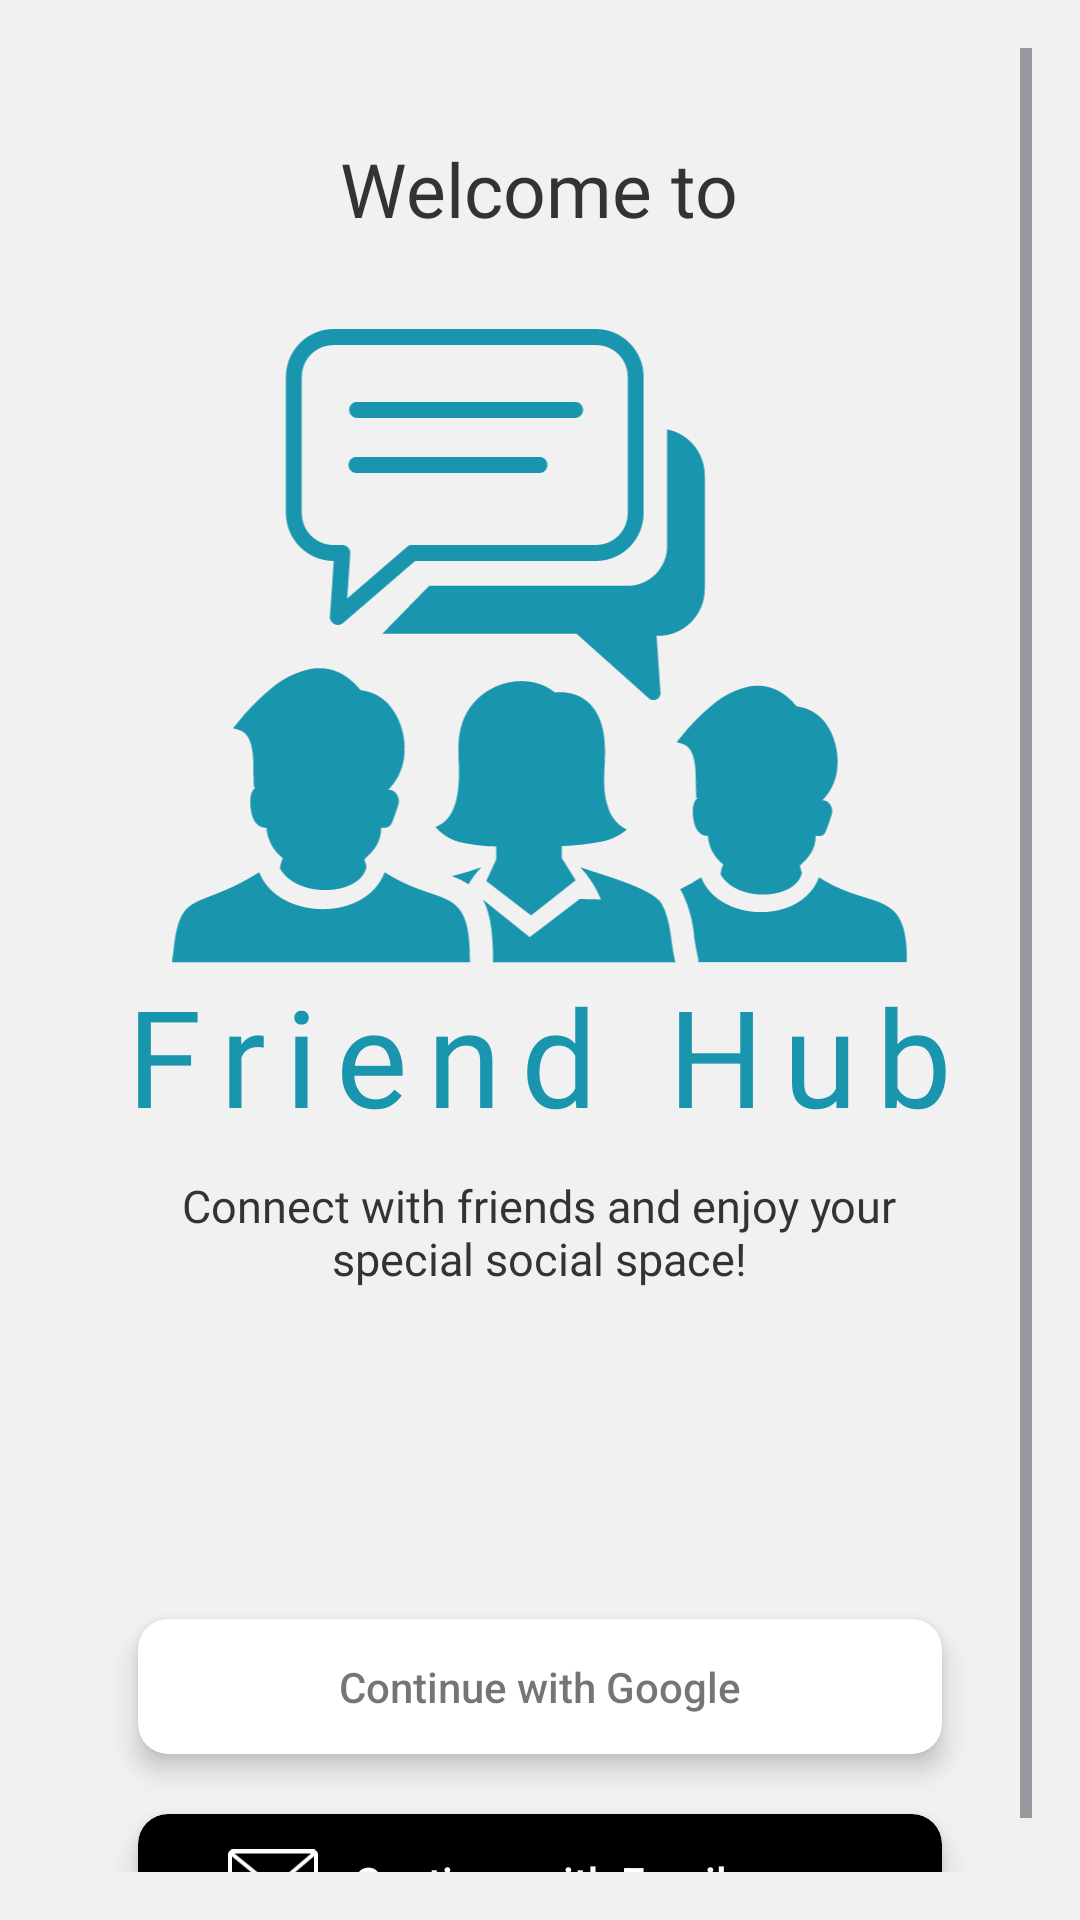

Produce the Android XML layout that renders to this screen, including the resource entries it uses.
<!-- AndroidManifest.xml: application theme Theme.FriendHub -->
<!-- res/layout/fragment_sign_in.xml -->
<?xml version="1.0" encoding="utf-8"?>
<ScrollView xmlns:android="http://schemas.android.com/apk/res/android"
    xmlns:app="http://schemas.android.com/apk/res-auto"
    android:layout_width="match_parent"
    android:layout_height="match_parent"
    android:background="@color/color7"
    android:padding="16dp">

    <LinearLayout
        android:layout_width="match_parent"
        android:layout_height="wrap_content"
        android:orientation="vertical">

        <TextView
            android:layout_width="wrap_content"
            android:layout_height="wrap_content"
            android:layout_gravity="center_horizontal"
            android:layout_marginTop="30dp"
            android:fontFamily="@font/roboto_medium"
            android:letterSpacing="0.0"
            android:text="@string/welcome_to"
            android:textColor="@color/color4"
            android:textSize="25sp" />

        <ImageView
            android:layout_width="246dp"
            android:layout_height="212dp"
            android:layout_gravity="center_horizontal"
            android:layout_marginTop="30dp"
            android:contentDescription="@string/todo"
            android:src="@drawable/layer_1" />

        <TextView
            android:layout_width="wrap_content"
            android:layout_height="wrap_content"
            android:layout_gravity="center_horizontal"
            android:layout_marginTop="0dp"
            android:fontFamily="@font/acme_regular"
            android:letterSpacing="0.14"
            android:text="@string/friend_hub"
            android:textColor="@color/color5"
            android:textSize="45sp" />

        <TextView
            android:layout_width="wrap_content"
            android:layout_height="wrap_content"
            android:layout_gravity="center_horizontal"
            android:layout_marginTop="10dp"
            android:layout_marginBottom="100dp"
            android:fontFamily="@font/roboto_regular"
            android:gravity="center"
            android:text="@string/connect_with_friends_and_enjoy_your_nspecial_social_space"
            android:textColor="@color/color4"
            android:textSize="15sp" />

        <androidx.cardview.widget.CardView
            android:layout_width="match_parent"
            android:layout_height="45dp"
            android:layout_gravity="center"
            android:layout_marginHorizontal="30dp"
            android:layout_marginVertical="10dp"
            android:elevation="10dp"
            android:visibility="gone"
            app:cardBackgroundColor="@color/colorFacebook"
            app:cardCornerRadius="10dp"
            app:cardElevation="5dp">

            <androidx.constraintlayout.widget.ConstraintLayout
                android:layout_width="match_parent"
                android:layout_height="match_parent"
                android:background="@drawable/ripple_effect"
                android:clickable="true"
                android:focusable="true"
                android:paddingHorizontal="30dp">

                <ImageView
                    android:layout_width="30dp"
                    android:layout_height="30dp"
                    android:contentDescription="@string/todo"
                    android:src="@drawable/facebook_app_round_white_icon"
                    app:layout_constraintBottom_toBottomOf="parent"
                    app:layout_constraintStart_toStartOf="parent"
                    app:layout_constraintTop_toTopOf="parent" />

                <TextView
                    android:layout_width="wrap_content"
                    android:layout_height="match_parent"
                    android:fontFamily="sans-serif-medium"
                    android:gravity="center"
                    android:text="@string/continue_with_facebook"
                    android:textColor="@color/white"
                    app:layout_constraintBottom_toBottomOf="parent"
                    app:layout_constraintEnd_toEndOf="parent"
                    app:layout_constraintStart_toStartOf="parent"
                    app:layout_constraintTop_toTopOf="parent" />

            </androidx.constraintlayout.widget.ConstraintLayout>

        </androidx.cardview.widget.CardView>

        <androidx.cardview.widget.CardView
            android:layout_width="match_parent"
            android:layout_height="45dp"
            android:layout_marginHorizontal="30dp"
            android:layout_marginVertical="10dp"
            android:elevation="10dp"
            app:cardBackgroundColor="@color/white"
            app:cardCornerRadius="10dp"
            app:cardElevation="5dp">

            <ProgressBar
                android:id="@+id/googleProgressBar"
                android:layout_width="30dp"
                android:layout_height="30dp"
                android:layout_gravity="center"
                android:visibility="gone" />


            <androidx.constraintlayout.widget.ConstraintLayout
                android:id="@+id/googleConstraintLayout"
                android:layout_width="match_parent"
                android:layout_height="match_parent"
                android:background="@drawable/ripple_effect"
                android:clickable="true"
                android:focusable="true"
                android:paddingHorizontal="30dp">


                <ImageView
                    android:layout_width="30dp"
                    android:layout_height="30dp"
                    android:contentDescription="@string/todo"
                    android:src="@drawable/google_color_icon"
                    app:layout_constraintBottom_toBottomOf="parent"
                    app:layout_constraintStart_toStartOf="parent"
                    app:layout_constraintTop_toTopOf="parent" />

                <TextView
                    android:layout_width="wrap_content"
                    android:layout_height="match_parent"
                    android:fontFamily="sans-serif-medium"
                    android:gravity="center"
                    android:text="@string/continue_with_google"
                    android:textColor="#8A000000"
                    app:layout_constraintBottom_toBottomOf="parent"
                    app:layout_constraintEnd_toEndOf="parent"
                    app:layout_constraintStart_toStartOf="parent"
                    app:layout_constraintTop_toTopOf="parent" />

            </androidx.constraintlayout.widget.ConstraintLayout>

        </androidx.cardview.widget.CardView>

        <androidx.cardview.widget.CardView
            android:layout_width="match_parent"
            android:layout_height="45dp"
            android:layout_marginHorizontal="30dp"
            android:layout_marginVertical="10dp"
            android:elevation="10dp"
            app:cardBackgroundColor="@color/black"
            app:cardCornerRadius="10dp"
            app:cardElevation="5dp">

            <androidx.constraintlayout.widget.ConstraintLayout
                android:id="@+id/emailConstraintLayout"
                android:layout_width="match_parent"
                android:layout_height="match_parent"
                android:background="@drawable/ripple_effect2"
                android:clickable="true"
                android:focusable="true"
                android:paddingHorizontal="30dp">

                <ImageView
                    android:layout_width="30dp"
                    android:layout_height="30dp"
                    android:contentDescription="@string/todo"
                    android:src="@drawable/email_icon"
                    app:layout_constraintBottom_toBottomOf="parent"
                    app:layout_constraintStart_toStartOf="parent"
                    app:layout_constraintTop_toTopOf="parent" />

                <TextView
                    android:layout_width="wrap_content"
                    android:layout_height="match_parent"
                    android:fontFamily="sans-serif-medium"
                    android:gravity="center"
                    android:text="@string/continue_with_email"
                    android:textColor="@color/white"
                    app:layout_constraintBottom_toBottomOf="parent"
                    app:layout_constraintEnd_toEndOf="parent"
                    app:layout_constraintStart_toStartOf="parent"
                    app:layout_constraintTop_toTopOf="parent" />

            </androidx.constraintlayout.widget.ConstraintLayout>

        </androidx.cardview.widget.CardView>

    </LinearLayout>

</ScrollView>
<!-- resources referenced by this layout -->
<resources>
  <color name="black">#FF000000</color>
  <color name="color4">#333333</color>
  <color name="color5">#1995AD</color>
  <color name="color7">#F1F1F2</color>
  <color name="colorFacebook">#1877F2</color>
  <color name="white">#FFFFFFFF</color>
  <!-- drawable email_icon (drawable) -->
  <vector xmlns:android="http://schemas.android.com/apk/res/android"
      android:width="122.88dp"
      android:height="88.86dp"
      android:viewportWidth="122.88"
      android:viewportHeight="88.86">
    <path
        android:fillColor="@color/white"
        android:pathData="M7.05,0h108.78c1.94,0 3.7,0.79 4.98,2.07c1.28,1.28 2.07,3.04 2.07,4.98v74.76c0,1.46 -0.45,2.82 -1.22,3.95c-0.14,0.37 -0.36,0.7 -0.66,0.99c-0.2,0.19 -0.42,0.34 -0.66,0.46c-1.23,1.02 -2.8,1.64 -4.51,1.64H7.05c-1.94,0 -3.7,-0.79 -4.98,-2.07C0.79,85.51 0,83.75 0,81.81V7.05c0,-1.94 0.79,-3.7 2.07,-4.98C3.34,0.79 5.11,0 7.05,0L7.05,0zM5.41,78.84l38.12,-38.22L5.41,9.54V78.84L5.41,78.84zM47.73,44.04L8.42,83.45h105.7L76.56,44.05L64.18,54.6l0,0c-0.97,0.83 -2.42,0.88 -3.45,0.04L47.73,44.04L47.73,44.04zM80.67,40.55l36.8,38.6V9.2L80.67,40.55L80.67,40.55zM8.87,5.41l53.52,43.64l51.22,-43.64H8.87L8.87,5.41z"/>
  </vector>
  <!-- drawable facebook_app_round_white_icon (drawable) -->
  <vector xmlns:android="http://schemas.android.com/apk/res/android"
      android:width="512dp"
      android:height="510.13dp"
      android:viewportWidth="512"
      android:viewportHeight="510.13">
    <path
        android:pathData="M512,256C512,114.61 397.39,0 256,0S0,114.61 0,256c0,120.06 82.65,220.8 194.16,248.46V334.23h-52.79V256h52.79v-33.71c0,-87.13 39.43,-127.52 124.98,-127.52 16.22,0 44.2,3.18 55.65,6.36v70.92c-6.04,-0.63 -16.54,-0.95 -29.58,-0.95 -41.98,0 -58.2,15.9 -58.2,57.24V256h83.62l-14.36,78.23h-69.25v175.9C413.77,494.82 512,386.89 512,256z"
        android:fillColor="@color/white"
        android:fillType="nonZero"/>
  </vector>
  <!-- drawable layer_1: vector/xml drawable (drawable, 5690 chars, omitted) -->
  <!-- drawable ripple_effect (drawable) -->
  <ripple xmlns:android="http://schemas.android.com/apk/res/android"
      android:color="?attr/colorControlHighlight">
      <item android:id="@android:id/mask"
          android:drawable="@color/white" />
  </ripple>
  <!-- drawable ripple_effect2 (drawable) -->
  <ripple xmlns:android="http://schemas.android.com/apk/res/android"
      android:color="@color/white">
      <item android:id="@android:id/mask"
          android:drawable="@color/white" />
  </ripple>
  <string name="connect_with_friends_and_enjoy_your_nspecial_social_space">Connect with friends and enjoy your\nspecial social space!</string>
  <string name="continue_with_email">Continue with Email</string>
  <string name="continue_with_facebook">Continue with Facebook</string>
  <string name="continue_with_google">Continue with Google</string>
  <string name="friend_hub">Friend Hub</string>
  <string name="todo">todo</string>
  <string name="welcome_to">Welcome to</string>
  <style name="Theme.FriendHub" parent="Theme.Material3.DayNight.NoActionBar">
          <item name="android:windowBackground">@drawable/splash_background</item>
          <item name="colorPrimary">@color/color3</item>
          <item name="colorSecondary">@color/color3</item>
          <item name="android:statusBarColor">@color/color7</item>
          <item name="android:windowLightStatusBar">true</item>
      </style>
  <!-- drawable splash_background (drawable) -->
  <layer-list xmlns:android="http://schemas.android.com/apk/res/android">
      <item android:drawable="@color/color7" />
      <item>
          <bitmap
              android:src="@drawable/app_icon2"
              android:scaleType="centerInside"
          android:gravity="center" />
      </item>
  
  </layer-list>
  <color name="color3">#A9F6FF</color>
  <!-- drawable app_icon2: png bitmap (drawable, 3679 bytes) -->
</resources>
